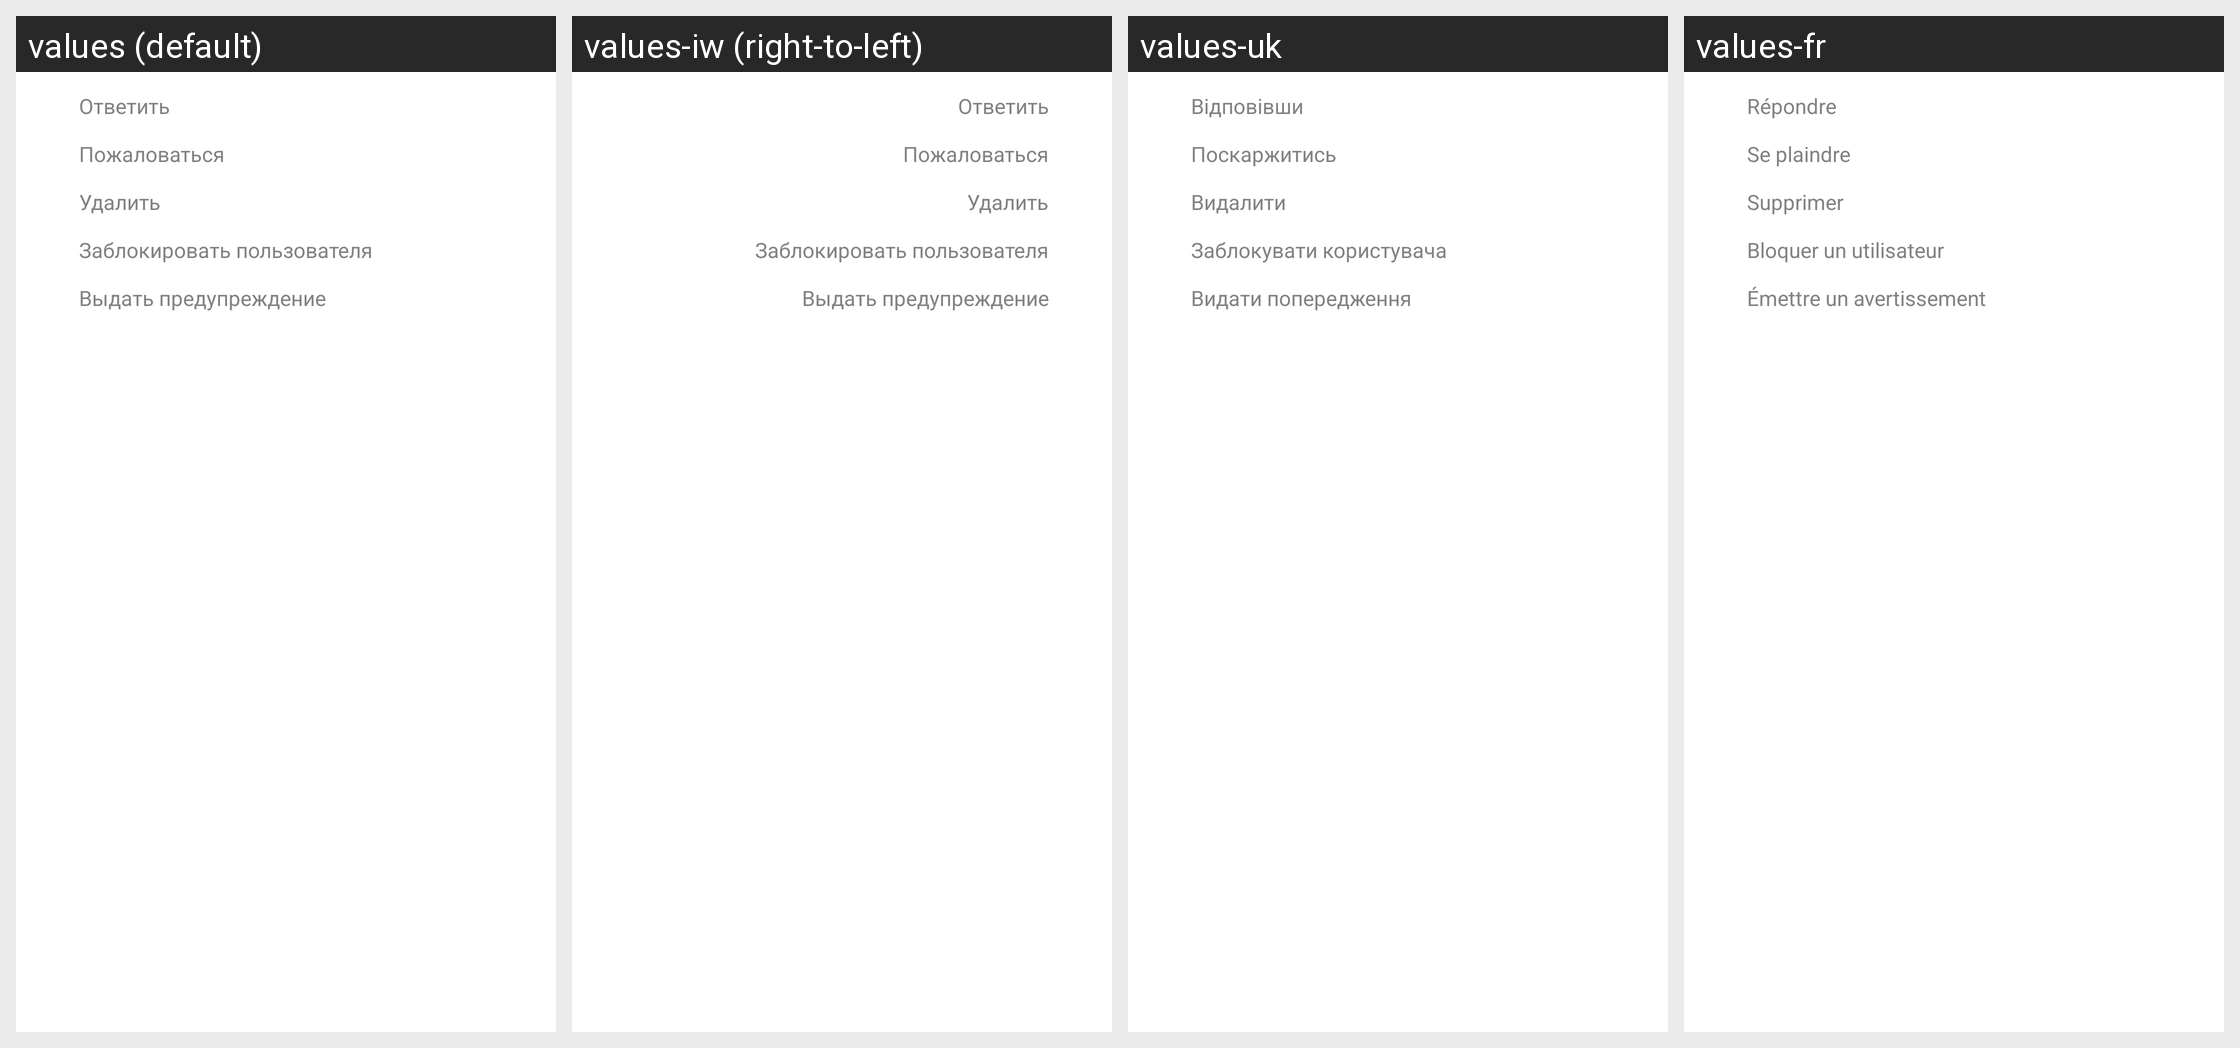

Locale-by-locale string values for the Android screen shown in this grid:
Android screen res/layout/popup_message_manager.xml rendered under 4 locales, left to right: values (default), values-iw (right-to-left), values-uk, values-fr. Device: Nexus 5 (rendered at 1080×1920; each locale shown at half size, 540×960, under a caption strip naming it); theme Theme.AdCoinMini.
Other locales in the repository, not shown: values-as, values-bg, values-bn, values-bs, values-ca, values-cs, values-da, values-de, values-en, values-en-rCA, values-en-rGB, values-en-rIN, values-en-rXC, values-es-rUS, values-et, values-fr-rCA, values-gl, values-hi, values-hu, values-is, values-it, values-ja, values-ka, values-kk, values-km, values-ko, values-ky, values-mr, values-ms, values-ne, values-nl, values-or, values-pa, values-pl, values-pt, values-pt-rBR, values-pt-rPT, values-ru, values-sq, values-sr, values-ta, values-te, values-tl, values-tr, values-zh-rCN, values-zu.
Strings drawn on this screen, with the default value and each locale's value (text and hints the layout hard-codes, and strings that could not be matched under every locale, appear in the picture but are not listed):

adcoinmini_s398
  values: Ответить
  values-iw: Ответить  [not translated; the default value is used]
  values-uk: Відповівши
  values-fr: Répondre

pavloffme_575
  values: Пожаловаться
  values-iw: Пожаловаться  [not translated; the default value is used]
  values-uk: Поскаржитись
  values-fr: Se plaindre

adcoinmini_s399
  values: Удалить
  values-iw: Удалить  [not translated; the default value is used]
  values-uk: Видалити
  values-fr: Supprimer

pavloffme_576
  values: Заблокировать пользователя
  values-iw: Заблокировать пользователя  [not translated; the default value is used]
  values-uk: Заблокувати користувача
  values-fr: Bloquer un utilisateur

pavloffme_577
  values: Выдать предупреждение
  values-iw: Выдать предупреждение  [not translated; the default value is used]
  values-uk: Видати попередження
  values-fr: Émettre un avertissement
